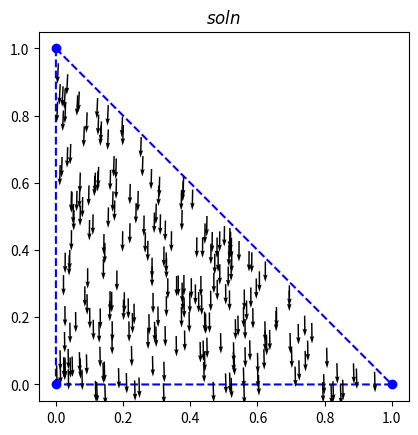
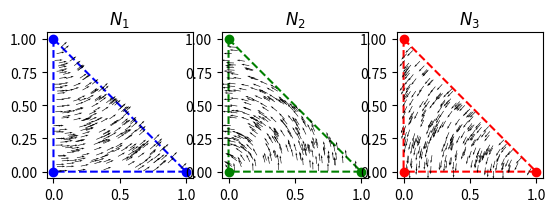

Source code (Python) for these figures, in order:
import numpy as np
import matplotlib.tri as tri
import matplotlib.pyplot as plt


def TriangleGuassianQuadrature(n1_coord, n2_coord, n3_coord, idx, idy):
    pts = np.array([[1 / 3, 1 / 3, 1 / 3]])
    wts = np.array([1.0])
    I = 0.0
    for m in range(len(wts)):
        wt = wts[m]

        L = pts[m]
        L1 = L[0]
        L2 = L[1]
        L3 = L[2]

        # Extract x and y values for each node
        x1 = n1_coord[0]
        y1 = n1_coord[1]

        x2 = n2_coord[0]
        y2 = n2_coord[1]

        x3 = n3_coord[0]
        y3 = n3_coord[1]

        # Compute the point to evalute the shape functions at
        x = x1 * L1 + x2 * L2 + x3 * L3
        y = y1 * L1 + y2 * L2 + y3 * L3

        # Compute the shape stuff
        N1, N2, N3, curlN1, curlN2, curlN3, area = eval_shape_funcs(
            n1_coord, n2_coord, n3_coord, x, y
        )

        # Accumulate
        N = [N1, N2, N3]
        curlN = [curlN1, curlN2, curlN3]

        I += wt * (curlN[idx] * curlN[idy] + np.dot(N[idx], N[idy])) * area
    return I


def eval_shape_funcs(n1_coord, n2_coord, n3_coord, x, y):
    # Extract x and y values for each node
    x1 = n1_coord[0]
    y1 = n1_coord[1]

    x2 = n2_coord[0]
    y2 = n2_coord[1]

    x3 = n3_coord[0]
    y3 = n3_coord[1]

    # Element coefficiencts
    a1 = x2 * y3 - y2 * x3
    a2 = x3 * y1 - y3 * x1
    a3 = x1 * y2 - y1 * x2

    b1 = y2 - y3
    b2 = y3 - y1
    b3 = y1 - y2

    c1 = x3 - x2
    c2 = x1 - x3
    c3 = x2 - x1

    # Area of an element
    area = 0.5 * (b1 * c2 - b2 * c1)

    # Compute the length of each edge
    length = lambda x1, y1, x2, y2: np.sqrt((x1 - x2) ** 2 + (y1 - y2) ** 2)
    l1 = length(x1, y1, x2, y2)
    l2 = length(x2, y2, x3, y3)
    l3 = length(x3, y3, x1, y1)

    # Collect information and return them
    a = [a1, a2, a3]  # a term coeffs
    b = [b1, b2, b3]  # b term coeffs
    c = [c1, c2, c3]  # c term coeffs
    l = [l1, l2, l3]  # lengths

    # Area coordinate derivatives
    gradL1 = np.array([b[0], c[0]])  # ∇L_1
    gradL2 = np.array([b[1], c[1]])  # ∇L_2
    gradL3 = np.array([b[2], c[2]])  # ∇L_3

    # Area coordinate function eval at point (x,y)
    alpha = 1 / (2 * area)
    L1 = alpha * (a[0] + b[0] * x + c[0] * y)
    L2 = alpha * (a[1] + b[1] * x + c[1] * y)
    L3 = alpha * (a[2] + b[2] * x + c[2] * y)

    # Compute the shape function
    N1 = (L1 * gradL2 - L2 * gradL1) * l[0]
    N2 = (L2 * gradL3 - L3 * gradL2) * l[1]
    N3 = (L3 * gradL1 - L1 * gradL3) * l[2]

    # Compute the curl of the shape functions
    curlN1 = (l[0] / (2 * area)) * (
        (b[0] * c[1] - b[1] * c[0]) - (c[0] * b[1] - c[1] * b[0])
    )

    curlN2 = (l[1] / (2 * area)) * (
        (b[1] * c[2] - b[2] * c[1]) - (c[1] * b[2] - c[2] * b[1])
    )

    curlN3 = (l[2] / (2 * area)) * (
        (b[2] * c[0] - b[0] * c[2]) - (c[2] * b[0] - c[0] * b[2])
    )

    return N1, N2, N3, curlN1, curlN2, curlN3, area


# Barycenter sampling
def barycenter_sampling(n1_coord, n2_coord, n3_coord):
    """
    Reference element: new_point = (x, y)
    P1 = (x,y) for node 1
    P2 = (x,y) for node 2
    P3 = (x,y) for node 3
    """
    P1 = n1_coord
    P2 = n2_coord
    P3 = n3_coord

    r1 = np.random.rand()
    r2 = np.random.rand()
    # Ensure uniform distribution in triangle
    if r1 + r2 > 1:
        r1 = 1 - r1
        r2 = 1 - r2

    new_point = (1 - r1 - r2) * P1 + r1 * P2 + r2 * P3
    return new_point[0], new_point[1]  # xi and eta frame


def visualize_element_basis(n1_coord, n2_coord, n3_coord):
    # Initialize plot
    fig, ax = plt.subplots(ncols=3)

    # Plot the mesh
    triang = tri.Triangulation(
        [n1_coord[0], n2_coord[0], n3_coord[0]],
        [n1_coord[1], n2_coord[1], n3_coord[1]],
        [[0, 1, 2]],
    )
    ax[0].triplot(triang, "bo--")
    ax[1].triplot(triang, "go--")
    ax[2].triplot(triang, "ro--")

    # Compute the vector field inside the element
    npts = 250  # total number of points in the vector field
    for i in range(npts):
        # Get the x, y point in the triangle to evaluate the shape function
        x, y = barycenter_sampling(n1_coord, n2_coord, n3_coord)

        # Evaluate the shape funcs
        N1, N2, N3, curlN1, curlN2, curlN3, area = eval_shape_funcs(
            n1_coord, n2_coord, n3_coord, x, y
        )

        # Update the plot
        ax[0].quiver(x, y, N1[0], N1[1], width=4e-3)
        ax[1].quiver(x, y, N2[0], N2[1], width=4e-3)
        ax[2].quiver(x, y, N3[0], N3[1], width=4e-3)

    ax[0].set_aspect("equal")
    ax[1].set_aspect("equal")
    ax[2].set_aspect("equal")
    ax[0].set_title(r"$N_1$")
    ax[1].set_title(r"$N_2$")
    ax[2].set_title(r"$N_3$")
    return


def plot_element_solution(n1_coord, n2_coord, n3_coord, soln):
    # Initialize plot
    fig, ax = plt.subplots()

    # Plot the mesh
    triang = tri.Triangulation(
        [n1_coord[0], n2_coord[0], n3_coord[0]],
        [n1_coord[1], n2_coord[1], n3_coord[1]],
        [[0, 1, 2]],
    )
    ax.triplot(triang, "bo--")

    # Compute the vector field inside the element
    npts = 250  # total number of points in the vector field
    for i in range(npts):
        # Get the x, y point in the triangle to evaluate the shape function
        x, y = barycenter_sampling(n1_coord, n2_coord, n3_coord)

        # Evaluate the shape funcs
        N1, N2, N3, curlN1, curlN2, curlN3, area = eval_shape_funcs(
            n1_coord, n2_coord, n3_coord, x, y
        )

        E = N1 * soln[0] + N2 * soln[1] + N3 * soln[2]

        # Update the plot
        ax.quiver(x, y, E[0], E[1], width=4e-3)

    ax.set_aspect("equal")
    ax.set_title(r"$soln$")
    return


if __name__ == "__main__":
    # Define mesh
    n1_coord = np.array([0.0, 0.0])
    n2_coord = np.array([1.0, 0.0])
    n3_coord = np.array([0.0, 1.0])

    # Compute the stiffness matrix
    E = np.zeros((3, 3))
    for row in range(3):
        for col in range(3):
            E[row, col] += TriangleGuassianQuadrature(
                n1_coord, n2_coord, n3_coord, row, col
            )

    # Create a rhs
    rhs = np.zeros(3)

    # Apply dirichlet bc
    bc = 2
    E[bc, :] = 0.0
    E[bc, bc] = 1.0
    rhs[bc] = 1.0

    # Solve
    print(E)
    print(rhs)
    u = np.linalg.solve(E, rhs)
    print(u)

    plot_element_solution(n1_coord, n2_coord, n3_coord, u)

    # Visualize the basis functions
    visualize_element_basis(n1_coord, n2_coord, n3_coord)
    plt.show()
